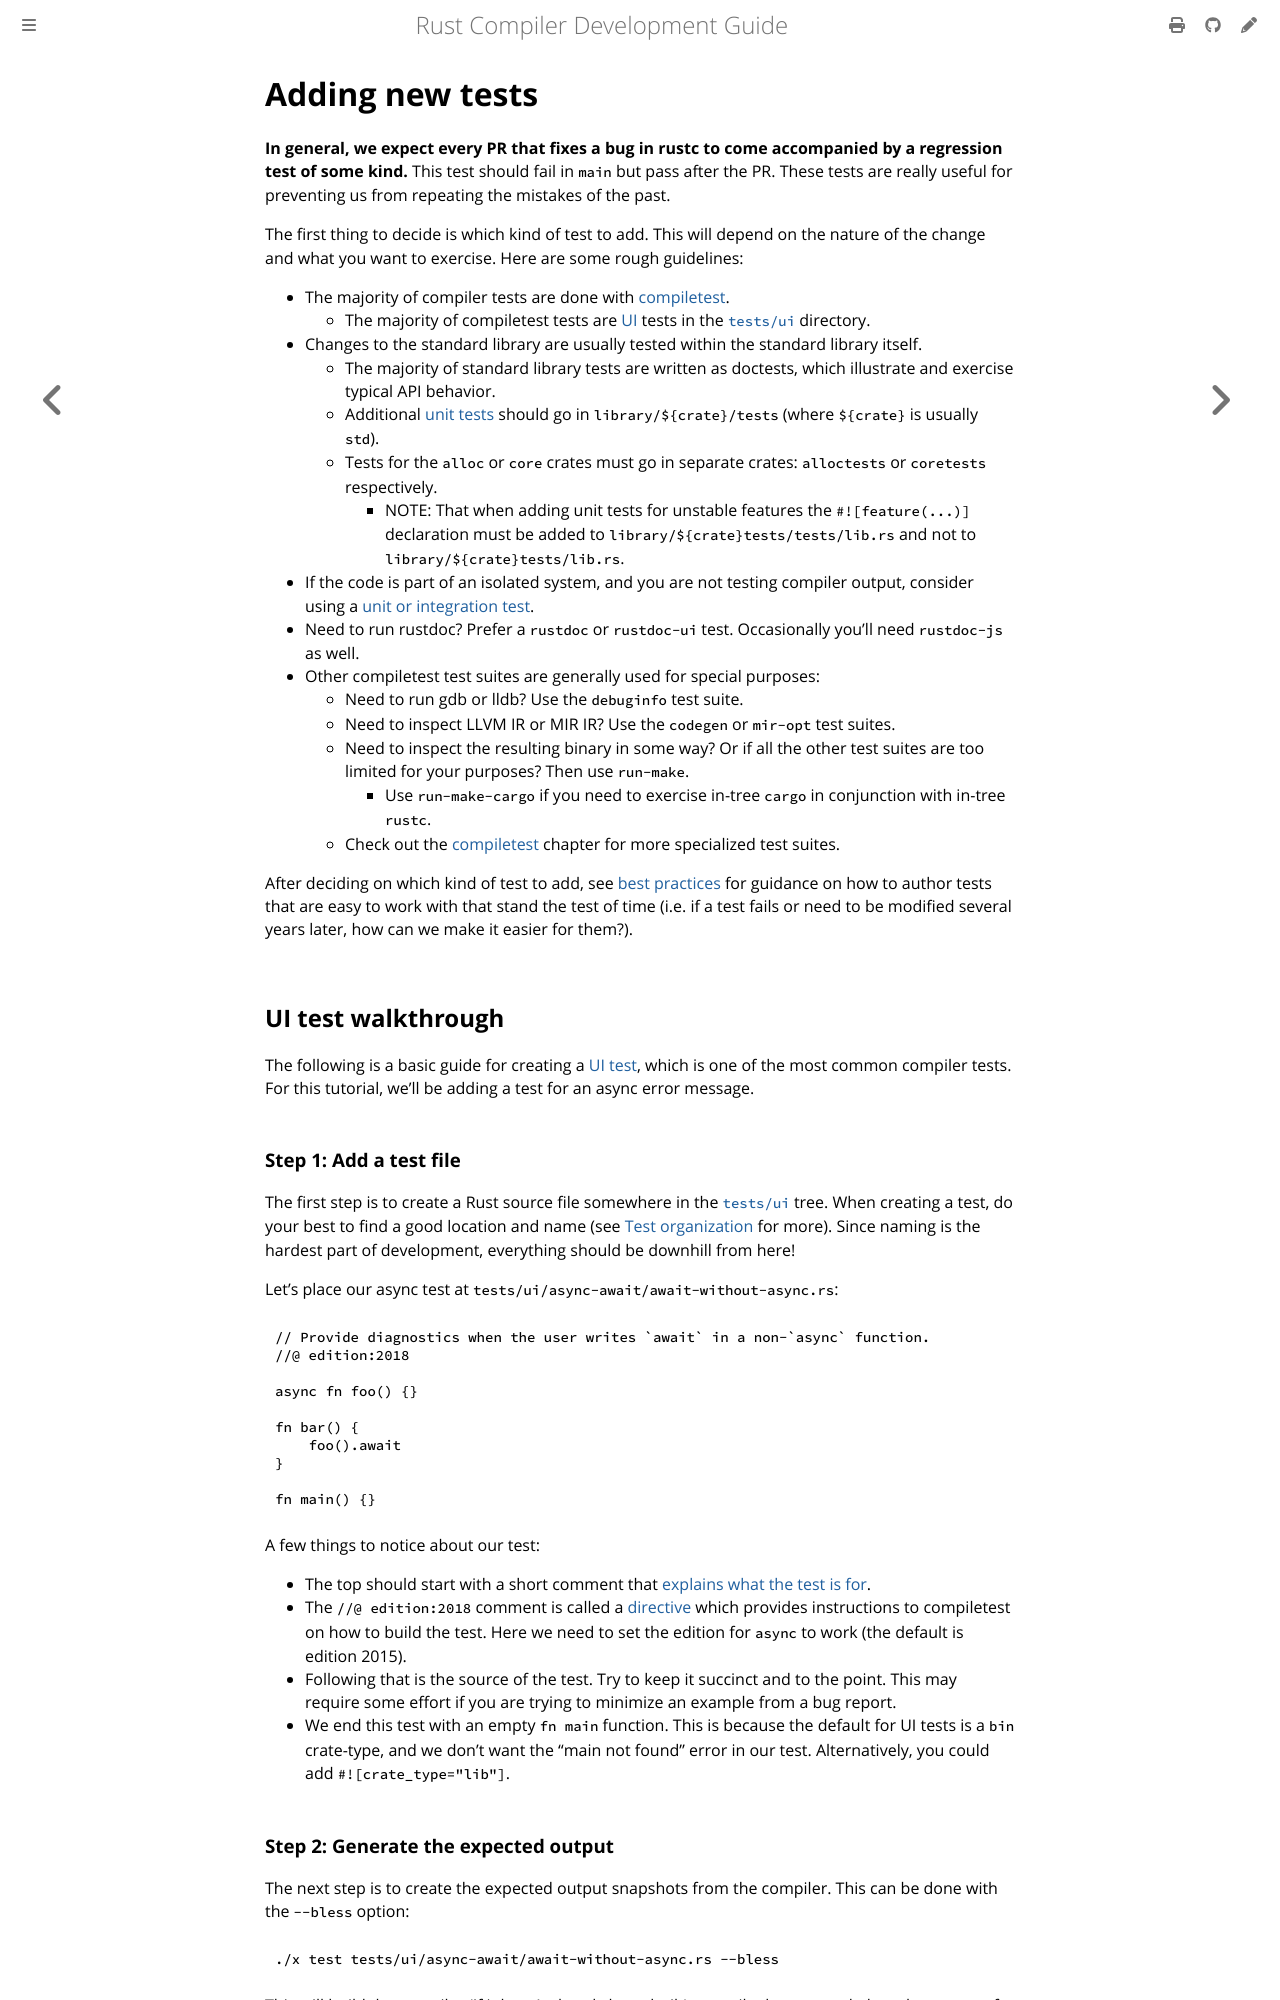

repository: rust-lang/rustc-dev-guide · page: tests/adding.html · generator: mdbook

# Adding new tests

**In general, we expect every PR that fixes a bug in rustc to come accompanied
by a regression test of some kind.** This test should fail in `main` but pass
after the PR.
These tests are really useful for preventing us from repeating the
mistakes of the past.

The first thing to decide is which kind of test to add.
This will depend on the nature of the change and what you want to exercise.
Here are some rough guidelines:

- The majority of compiler tests are done with [compiletest].
  - The majority of compiletest tests are [UI](ui.md) tests in the [`tests/ui`]
    directory.
- Changes to the standard library are usually tested within the standard library
  itself.
  - The majority of standard library tests are written as doctests, which
    illustrate and exercise typical API behavior.
  - Additional [unit tests](intro.md#package-tests) should go in
    `library/${crate}/tests` (where `${crate}` is usually `std`).
  - Tests for the `alloc` or `core` crates must go in separate crates: `alloctests` or `coretests` respectively.
    - NOTE: That when adding unit tests for unstable features the `#![feature(...)]`
      declaration must be added to `library/${crate}tests/tests/lib.rs` and not to
      `library/${crate}tests/lib.rs`.
- If the code is part of an isolated system, and you are not testing compiler
  output, consider using a [unit or integration test](intro.md#package-tests).
- Need to run rustdoc?
  Prefer a `rustdoc` or `rustdoc-ui` test.
  Occasionally you'll need `rustdoc-js` as well.
- Other compiletest test suites are generally used for special purposes:
  - Need to run gdb or lldb?
    Use the `debuginfo` test suite.
  - Need to inspect LLVM IR or MIR IR?
    Use the `codegen` or `mir-opt` test suites.
  - Need to inspect the resulting binary in some way?
    Or if all the other test suites are too limited for your purposes?
    Then use `run-make`.
    - Use `run-make-cargo` if you need to exercise in-tree `cargo` in conjunction
      with in-tree `rustc`.
  - Check out the [compiletest] chapter for more specialized test suites.

After deciding on which kind of test to add, see [best
practices](best-practices.md) for guidance on how to author tests that are easy
to work with that stand the test of time (i.e. if a test fails or need to be
modified several years later, how can we make it easier for them?).

[compiletest]: compiletest.md
[`tests/ui`]: https://github.com/rust-lang/rust/tree/HEAD/tests/ui/

## UI test walkthrough

The following is a basic guide for creating a [UI test](ui.md), which is one of
the most common compiler tests.
For this tutorial, we'll be adding a test for an async error message.
